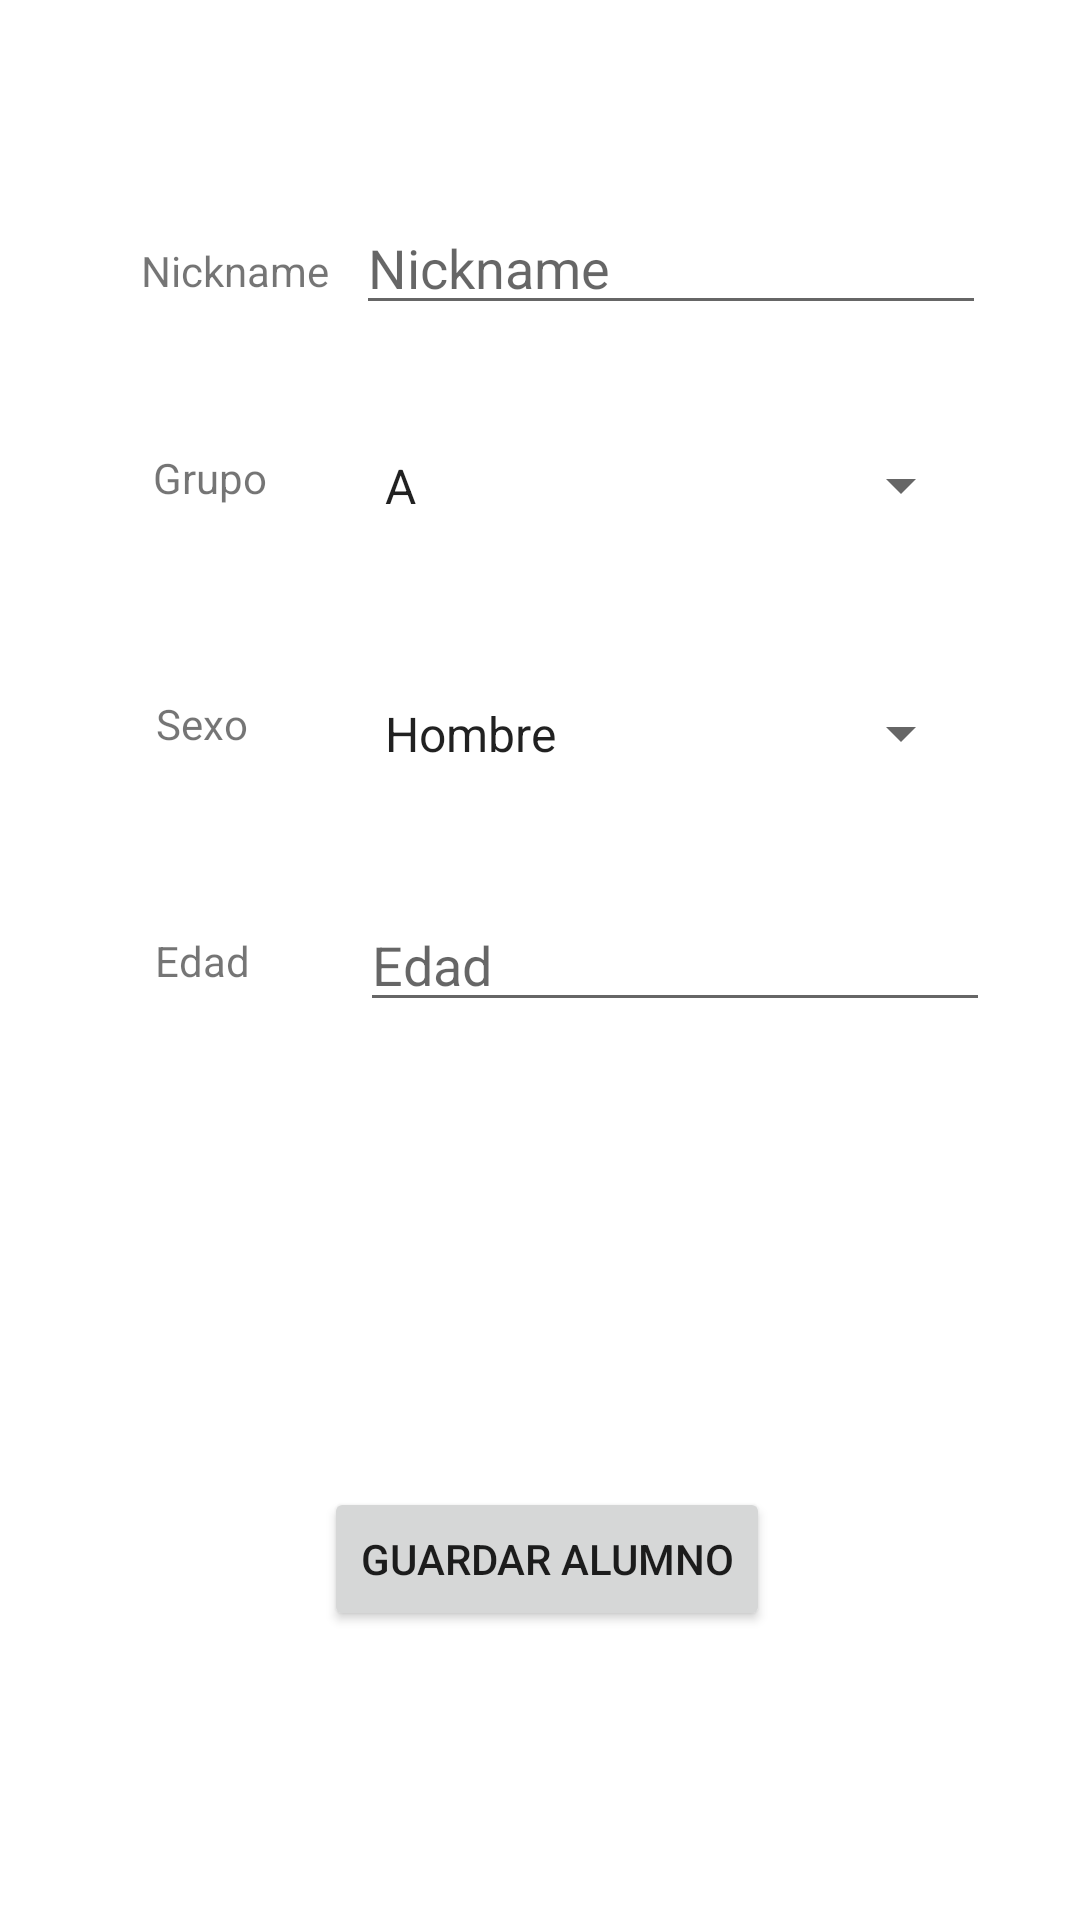

Android layout source for this screen:
<!-- AndroidManifest.xml: application theme Theme.PracticaUT2 -->
<!-- res/layout/activity_creacion_alumno.xml -->
<?xml version="1.0" encoding="utf-8"?>
<androidx.constraintlayout.widget.ConstraintLayout xmlns:android="http://schemas.android.com/apk/res/android"
    xmlns:app="http://schemas.android.com/apk/res-auto"
    xmlns:tools="http://schemas.android.com/tools"
    android:layout_width="match_parent"
    android:layout_height="match_parent"
    tools:context=".creacionAlumnoActivity">

    <TextView
        android:id="@+id/textNickName"
        android:layout_width="wrap_content"
        android:layout_height="wrap_content"
        android:text="@string/txtNockName"
        app:layout_constraintBottom_toBottomOf="parent"
        app:layout_constraintEnd_toEndOf="parent"
        app:layout_constraintHorizontal_bias="0.158"
        app:layout_constraintStart_toStartOf="parent"
        app:layout_constraintTop_toTopOf="parent"
        app:layout_constraintVertical_bias="0.13" />

    <TextView
        android:id="@+id/textGrupo"
        android:layout_width="wrap_content"
        android:layout_height="wrap_content"
        android:text="@string/txtGrupo"
        app:layout_constraintBottom_toBottomOf="parent"
        app:layout_constraintEnd_toEndOf="parent"
        app:layout_constraintHorizontal_bias="0.158"
        app:layout_constraintStart_toStartOf="parent"
        app:layout_constraintTop_toTopOf="parent"
        app:layout_constraintVertical_bias="0.241" />

    <TextView
        android:id="@+id/textSexo"
        android:layout_width="wrap_content"
        android:layout_height="wrap_content"
        android:text="@string/txtSexo"
        app:layout_constraintBottom_toBottomOf="parent"
        app:layout_constraintEnd_toEndOf="parent"
        app:layout_constraintHorizontal_bias="0.158"
        app:layout_constraintStart_toStartOf="parent"
        app:layout_constraintTop_toTopOf="parent"
        app:layout_constraintVertical_bias="0.373" />

    <TextView
        android:id="@+id/textEdad"
        android:layout_width="wrap_content"
        android:layout_height="wrap_content"
        android:text="@string/txtEdad"
        app:layout_constraintBottom_toBottomOf="parent"
        app:layout_constraintEnd_toEndOf="parent"
        app:layout_constraintHorizontal_bias="0.157"
        app:layout_constraintStart_toStartOf="parent"
        app:layout_constraintTop_toTopOf="parent" />

    <EditText
        android:id="@+id/editTextNickName"
        android:layout_width="wrap_content"
        android:layout_height="wrap_content"
        android:ems="10"
        android:hint="@string/txtNockName"
        android:inputType="textPersonName"
        app:layout_constraintBottom_toBottomOf="parent"
        app:layout_constraintEnd_toEndOf="parent"
        app:layout_constraintHorizontal_bias="0.791"
        app:layout_constraintStart_toStartOf="parent"
        app:layout_constraintTop_toTopOf="parent"
        app:layout_constraintVertical_bias="0.112" />

    <EditText
        android:id="@+id/editTextID"
        android:layout_width="wrap_content"
        android:layout_height="wrap_content"
        android:ems="10"
        android:inputType="textPersonName"
        android:visibility="gone"
        app:layout_constraintBottom_toBottomOf="parent"
        app:layout_constraintEnd_toEndOf="parent"
        app:layout_constraintHorizontal_bias="0.766"
        app:layout_constraintStart_toStartOf="parent"
        app:layout_constraintTop_toTopOf="parent"
        app:layout_constraintVertical_bias="0.023"
        tools:visibility="gone" />

    <EditText
        android:id="@+id/editTextEdad"
        android:layout_width="wrap_content"
        android:layout_height="wrap_content"
        android:ems="10"
        android:hint="@string/txtEdad"
        android:inputType="number|textPersonName"
        app:layout_constraintBottom_toBottomOf="parent"
        app:layout_constraintEnd_toEndOf="parent"
        app:layout_constraintHorizontal_bias="0.8"
        app:layout_constraintStart_toStartOf="parent"
        app:layout_constraintTop_toTopOf="parent" />

    <Button
        android:id="@+id/btnGuardarAlumnoBBDD"
        android:layout_width="wrap_content"
        android:layout_height="wrap_content"
        android:onClick="pulsacionBtnAceptar"
        android:text="@string/btnGuardarAlumnoBBDD"
        app:layout_constraintBottom_toBottomOf="parent"
        app:layout_constraintEnd_toEndOf="parent"
        app:layout_constraintHorizontal_bias="0.511"
        app:layout_constraintStart_toStartOf="parent"
        app:layout_constraintTop_toTopOf="parent"
        app:layout_constraintVertical_bias="0.837" />

    <Spinner
        android:id="@+id/spinnerSeleccionGrupo"
        android:layout_width="204dp"
        android:layout_height="27dp"
        android:layout_marginStart="1dp"
        android:layout_marginEnd="1dp"
        android:entries="@array/GrupoClase"
        app:layout_constraintBottom_toBottomOf="parent"
        app:layout_constraintEnd_toEndOf="parent"
        app:layout_constraintHorizontal_bias="0.775"
        app:layout_constraintStart_toStartOf="parent"
        app:layout_constraintTop_toTopOf="parent"
        app:layout_constraintVertical_bias="0.242" />

    <Spinner
        android:id="@+id/spinnerSexo"
        android:layout_width="204dp"
        android:layout_height="27dp"
        android:layout_marginStart="1dp"
        android:layout_marginEnd="1dp"
        android:entries="@array/SeleccionarSexoAlumno"
        app:layout_constraintBottom_toBottomOf="parent"
        app:layout_constraintEnd_toEndOf="parent"
        app:layout_constraintHorizontal_bias="0.775"
        app:layout_constraintStart_toStartOf="parent"
        app:layout_constraintTop_toTopOf="parent"
        app:layout_constraintVertical_bias="0.377" />
</androidx.constraintlayout.widget.ConstraintLayout>
<!-- resources referenced by this layout -->
<resources>
  <string-array name="GrupoClase">
          <item>A</item>
          <item>B</item>
          <item>C</item>
          <item>D</item>
          <item>E</item>
          <item>F</item>
      </string-array>
  <string-array name="SeleccionarSexoAlumno">
          <item>Hombre</item>
          <item>Mujer</item>
      </string-array>
  <string name="btnGuardarAlumnoBBDD">Guardar Alumno</string>
  <string name="txtEdad">Edad</string>
  <string name="txtGrupo">Grupo</string>
  <string name="txtNockName">Nickname</string>
  <string name="txtSexo">Sexo</string>
  <style name="Theme.PracticaUT2" parent="Theme.MaterialComponents.DayNight.DarkActionBar">
          
          <item name="colorPrimary">@color/teal_700</item>
          <item name="colorPrimaryVariant">@color/purple_700</item>
          <item name="colorOnPrimary">@color/white</item>
          
          <item name="colorSecondary">@color/teal_200</item>
          <item name="colorSecondaryVariant">@color/teal_700</item>
          <item name="colorOnSecondary">@color/black</item>
          
          <item name="android:statusBarColor">@color/teal_700</item>
          
      </style>
  <color name="teal_700">#FF018786</color>
  <color name="purple_700">#FF3700B3</color>
  <color name="white">#FFFFFFFF</color>
  <color name="teal_200">#FF03DAC5</color>
  <color name="black">#FF000000</color>
</resources>
